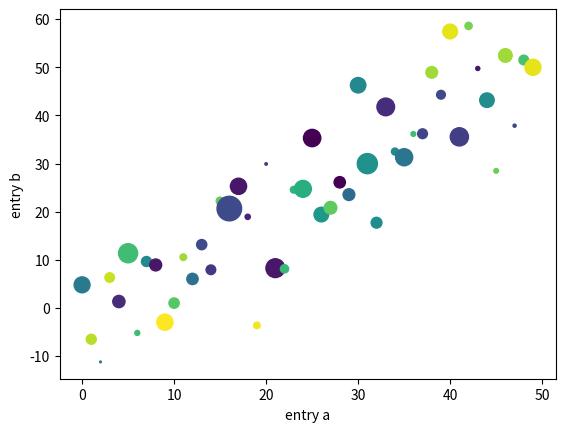

This chart was generated by the following Python code:
import matplotlib.pyplot as plt
import numpy as np

np.random.seed(19680801)

data = {'a': np.arange(50),
        'c': np.random.randint(0, 50, 50),
        'd': np.random.randn(50)}
data['b'] = data['a'] + 10 * np.random.randn(50)
data['d'] = np.abs(data['d']) * 100

fig, ax = plt.subplots()
ax.scatter('a', 'b', c='c', s='d', data=data)
ax.set(xlabel='entry a', ylabel='entry b')
plt.show()